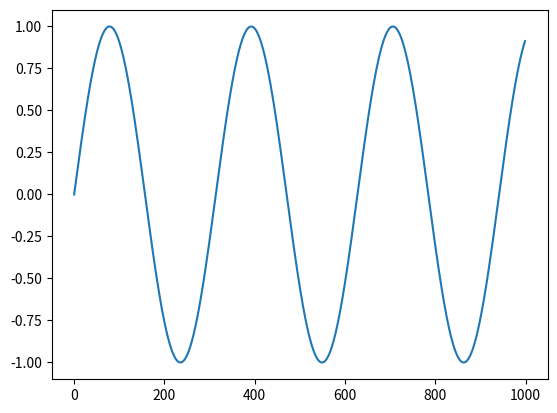

Generate this figure with matplotlib:
import math
import numpy as np
import matplotlib.pyplot as plt
x= np.linspace(0,20,1000)
y=np.sin(x)
plt.plot(y)
plt.show()
